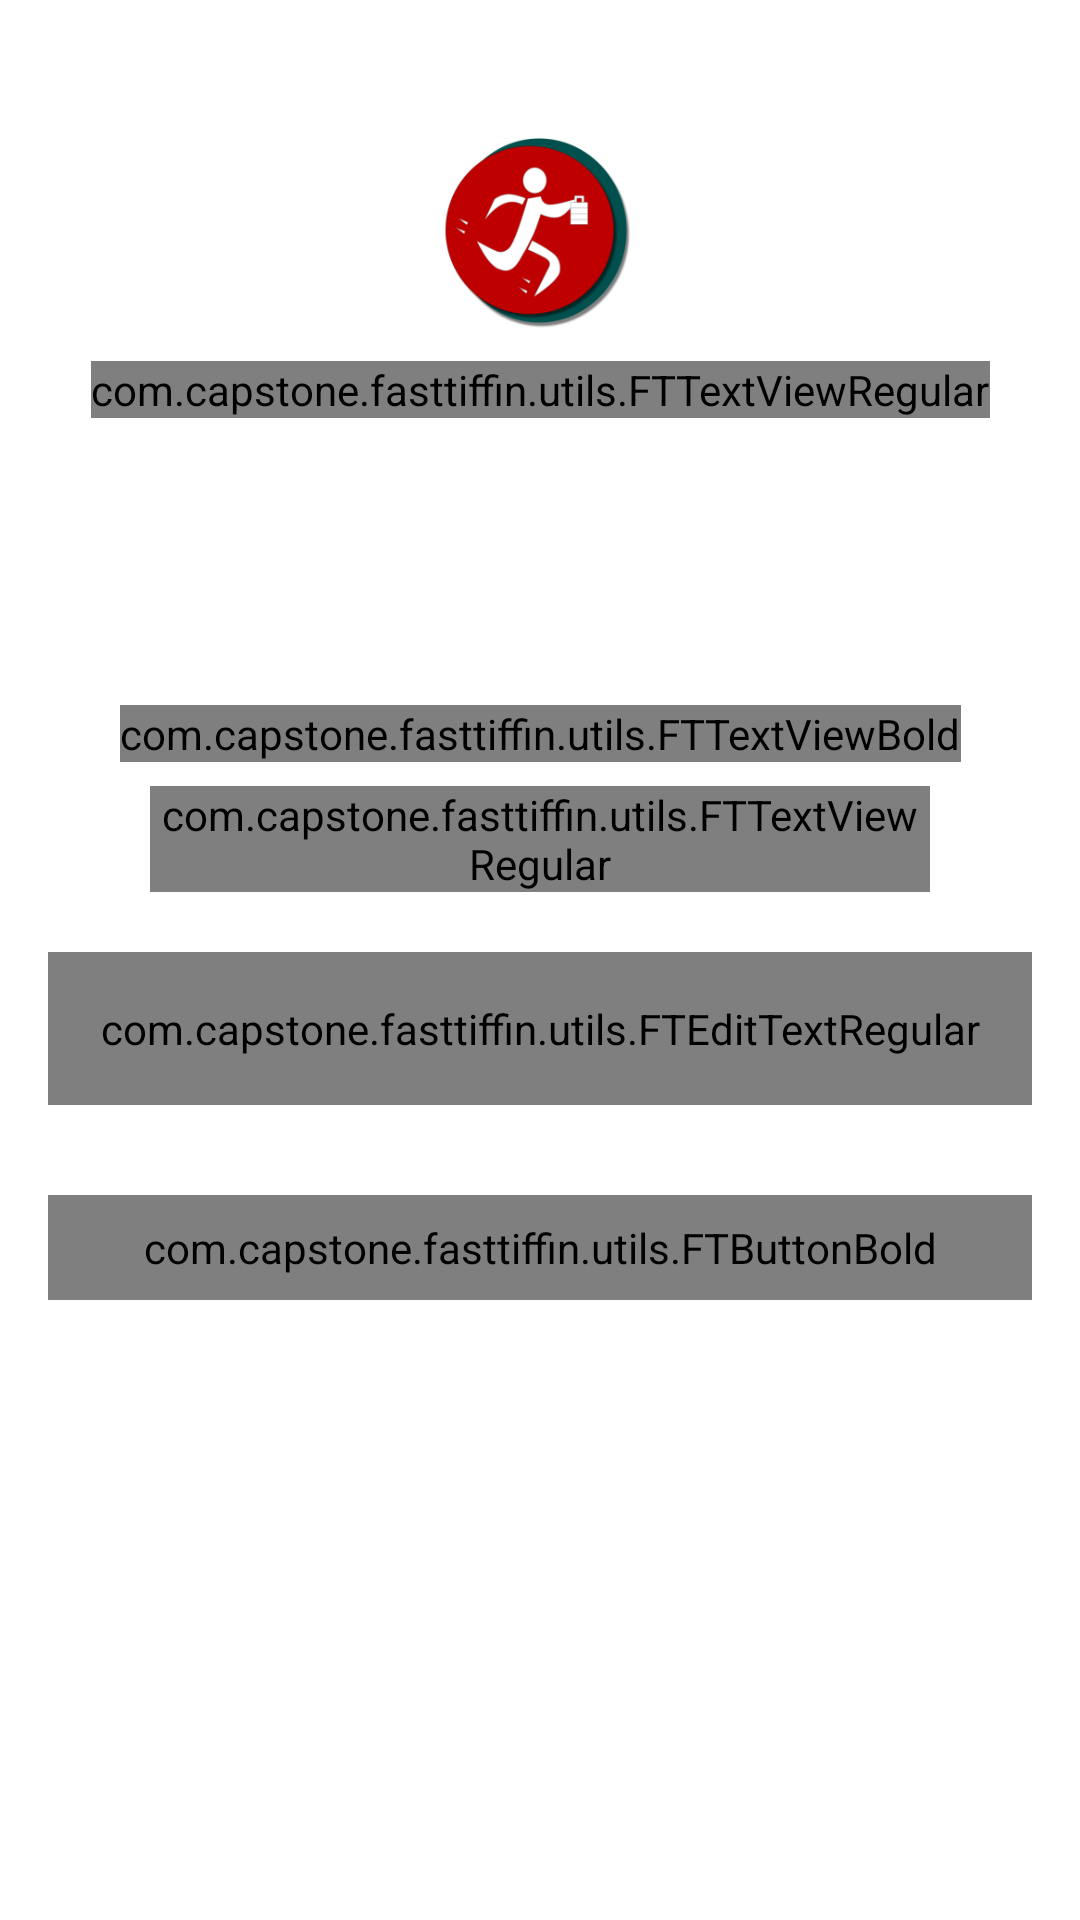

Produce the Android XML layout that renders to this screen, including the resource entries it uses.
<!-- AndroidManifest.xml: activity theme Theme.FastTiffin.NoActionBar -->
<!-- res/layout/activity_forgot_password.xml -->
<?xml version="1.0" encoding="utf-8"?>
<androidx.constraintlayout.widget.ConstraintLayout xmlns:android="http://schemas.android.com/apk/res/android"
    xmlns:app="http://schemas.android.com/apk/res-auto"
    xmlns:tools="http://schemas.android.com/tools"
    android:layout_width="match_parent"
    android:layout_height="match_parent"
    android:background="@color/colorWhite"
    tools:context=".ui.activities.ForgotPasswordActivity">

    <FrameLayout
        android:id="@+id/fl_header_image"
        android:layout_width="wrap_content"
        android:layout_height="@dimen/auth_header_image_height"
        app:layout_constraintEnd_toEndOf="parent"
        app:layout_constraintStart_toStartOf="parent"
        app:layout_constraintTop_toTopOf="parent">

        <ImageView
            android:layout_width="match_parent"
            android:layout_height="match_parent"
            android:scaleType="fitXY"
            android:contentDescription="@string/content_description"
            android:src="@drawable/auth_screens_background"/>

        <ImageView
            android:layout_width="@dimen/auth_logo_width_size"
            android:layout_height="@dimen/auth_logo_height_size"
            android:layout_gravity="center_horizontal"
            android:contentDescription="@string/app_name"
            android:layout_marginTop="@dimen/logo_marginTop"
            android:scaleType="fitCenter"
            android:src="@mipmap/ic_launcher_foreground" />
        <com.capstone.fasttiffin.utils.FTTextViewRegular
            android:layout_width="wrap_content"
            android:layout_height="wrap_content"
            android:text="@string/app_name"
            android:textSize="@dimen/logo_text_textSize"
            android:layout_gravity="center"
            android:layout_marginTop="@dimen/logo_text_margin"
            android:textColor="@color/colorWhite"/>
        <androidx.appcompat.widget.Toolbar
            android:id="@+id/toolbar_forgot_password_activity"
            android:layout_width="match_parent"
            android:layout_height="?attr/actionBarSize"
            android:layout_gravity="top"
            android:theme="@style/ToolbarTheme"/>
    </FrameLayout>
    <com.capstone.fasttiffin.utils.FTTextViewBold
        android:id="@+id/tv_title"
        android:layout_width="wrap_content"
        android:layout_height="wrap_content"
        android:layout_marginTop="35dp"
        android:text="@string/title_forgot_password"
        android:textColor="@color/colorPrimaryText"
        android:textSize="@dimen/forgot_password_title_textSize"
        app:layout_constraintEnd_toEndOf="parent"
        app:layout_constraintStart_toStartOf="parent"
        app:layout_constraintTop_toBottomOf="@id/fl_header_image" />

    <com.capstone.fasttiffin.utils.FTTextViewRegular
        android:id="@+id/tv_title_description"
        android:layout_width="0dp"
        android:layout_height="wrap_content"
        android:layout_marginStart="50dp"
        android:layout_marginTop="8dp"
        android:layout_marginEnd="50dp"
        android:gravity="center"
        android:text="@string/forgot_password_title_description"
        android:textColor="@color/colorPrimaryText"
        android:textSize="@dimen/forgot_password_title_description_textSize"
        app:layout_constraintEnd_toEndOf="parent"
        app:layout_constraintStart_toStartOf="parent"
        app:layout_constraintTop_toBottomOf="@id/tv_title" />

    <com.google.android.material.textfield.TextInputLayout
        android:id="@+id/til_email"
        style="@style/TextInputLayoutStyle"
        android:layout_width="match_parent"
        android:layout_height="wrap_content"
        android:layout_marginStart="16dp"
        android:layout_marginTop="20dp"
        android:layout_marginEnd="16dp"
        android:hint="@string/et_hint_email_id"
        android:textColorHint="@color/colorSecondaryText"
        app:layout_constraintEnd_toEndOf="parent"
        app:layout_constraintStart_toStartOf="parent"
        app:layout_constraintTop_toBottomOf="@id/tv_title_description">

        <com.capstone.fasttiffin.utils.FTEditTextRegular
            android:id="@+id/et_email_forgot"
            android:layout_width="match_parent"
            android:layout_height="wrap_content"
            android:inputType="textEmailAddress"
            android:padding="@dimen/et_padding"
            android:textColor="@color/colorPrimaryText"
            android:textSize="@dimen/et_textSize" />
    </com.google.android.material.textfield.TextInputLayout>

    <com.capstone.fasttiffin.utils.FTButtonBold
        android:id="@+id/btn_submit"
        android:layout_width="match_parent"
        android:layout_height="wrap_content"
        android:layout_gravity="center"
        android:layout_marginStart="16dp"
        android:layout_marginTop="30dp"
        android:layout_marginEnd="16dp"
        android:background="@drawable/button_background"
        android:foreground="?attr/selectableItemBackground"
        android:gravity="center"
        android:paddingTop="@dimen/btn_padding"
        android:paddingBottom="@dimen/btn_padding"
        android:text="@string/btn_lbl_submit"
        android:textColor="@android:color/white"
        android:textSize="@dimen/btn_textSize"
        app:layout_constraintEnd_toEndOf="parent"
        app:layout_constraintStart_toStartOf="parent"
        app:layout_constraintTop_toBottomOf="@id/til_email" />

</androidx.constraintlayout.widget.ConstraintLayout>
<!-- resources referenced by this layout -->
<resources>
  <color name="colorPrimaryText">#222934</color>
  <color name="colorSecondaryText">#989898</color>
  <color name="colorWhite">#FFFFFFFF</color>
  <dimen name="auth_header_image_height">200dp</dimen>
  <dimen name="auth_logo_height_size">100dp</dimen>
  <dimen name="auth_logo_width_size">220dp</dimen>
  <dimen name="btn_padding">8dp</dimen>
  <dimen name="btn_textSize">18sp</dimen>
  <dimen name="et_padding">16dp</dimen>
  <dimen name="et_textSize">16sp</dimen>
  <dimen name="forgot_password_title_description_textSize">14sp</dimen>
  <dimen name="forgot_password_title_textSize">18sp</dimen>
  <dimen name="logo_marginTop">25dp</dimen>
  <dimen name="logo_text_margin">30dp</dimen>
  <dimen name="logo_text_textSize">35sp</dimen>
  <!-- drawable button_background (drawable) -->
  <?xml version="1.0" encoding="utf-8"?>
  <shape xmlns:android="http://schemas.android.com/apk/res/android"
      android:shape="rectangle">
  
      <gradient
          android:angle="360"
          android:endColor="@color/colorThemeOrange"
          android:startColor="@color/colorThemePink"
          android:type="linear"/>
  
      <corners
          android:radius="@dimen/button_background_radius" />
  </shape>
  <!-- mipmap ic_launcher_foreground: png bitmap (mipmap-hdpi, 6690 bytes) -->
  <string name="app_name">Fast Tiffin</string>
  <string name="btn_lbl_submit">Submit</string>
  <string name="content_description">image</string>
  <string name="et_hint_email_id">Email ID</string>
  <string name="forgot_password_title_description">Enter your e-mail address we\'ll send you an email to reset your password</string>
  <string name="title_forgot_password">FORGOT PASSWORD?</string>
  <style name="TextInputLayoutStyle" parent="Widget.MaterialComponents.TextInputLayout.OutlinedBox">
          <item name="boxStrokeColor">@color/colorPrimary</item>
          <item name="android:textColor">@color/colorAccent</item>
      </style>
  <style name="ToolbarTheme" parent="@style/ThemeOverlay.AppCompat.ActionBar">
          <item name="colorControlNormal">@color/black</item>
      </style>
  <style name="Theme.FastTiffin.NoActionBar">
          <item name="windowActionBar">false</item>
          <item name="windowNoTitle">true</item>
          <item name="android:windowFullscreen">true</item>
      </style>
  <color name="colorThemeOrange">#F4442d</color>
  <color name="colorThemePink">#ED2173</color>
  <dimen name="button_background_radius">10dp</dimen>
  <color name="colorPrimary">#ED2173</color>
  <color name="colorAccent">#ED2173</color>
  <color name="black">#FF000000</color>
</resources>
